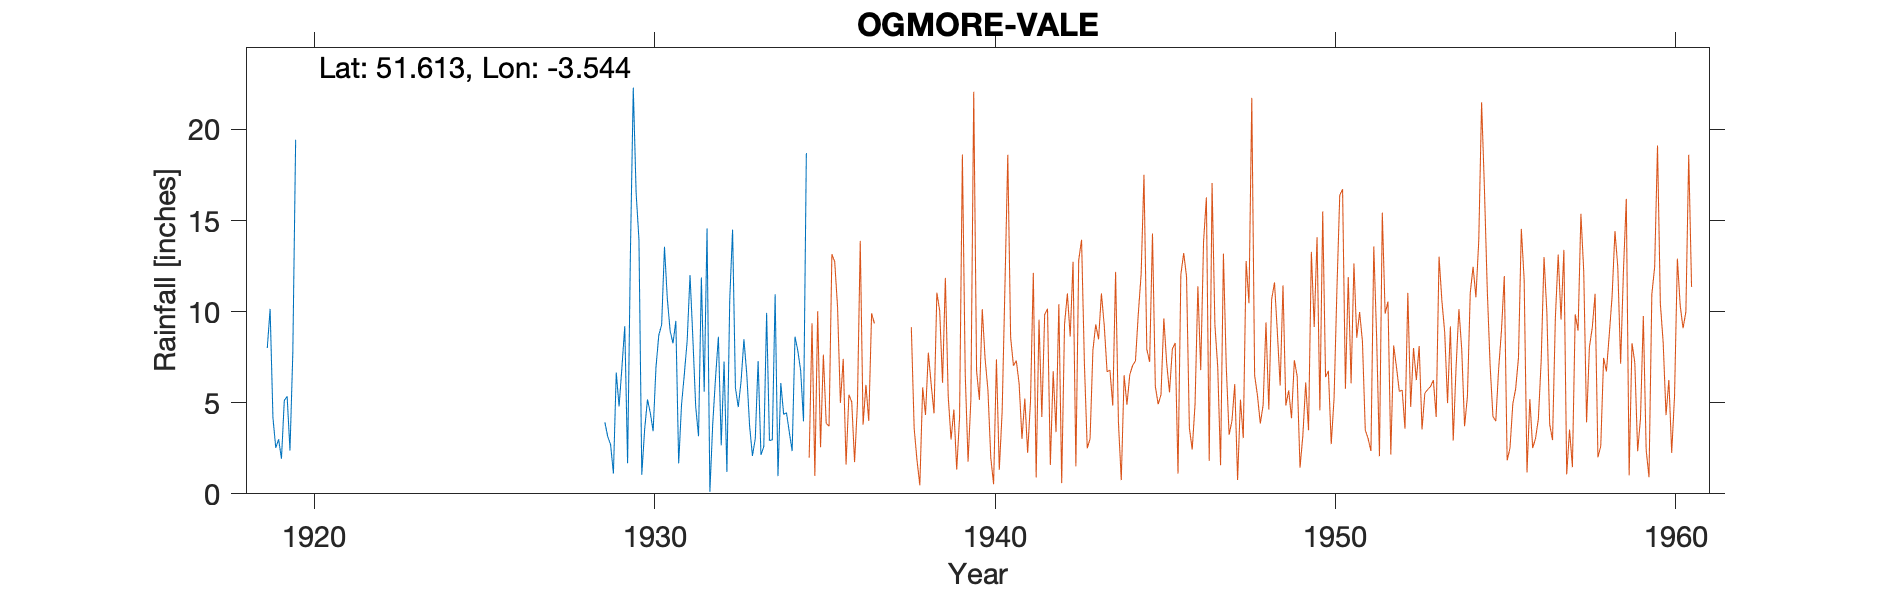

Source data for this figure (header and first rows):
OGMORE-VALE, , , , , , , , , , , , , , , , , , , , , , , 
Grid ref, SS931916, Long, -3.544, Lat, 51.61, Elevation, 580, ft, , , , , , , , , , , , , , , 
Station no, 4072, , , , , , , , , , , , , , , , , , , , , , 
, 1910, 1911, 1912, 1913, 1914, 1915, 1916, 1917, 1918, 1919, 1920, 1921, 1922, 1923, 1924, 1925, 1926, 1927, 1928, 1929, 1930, 1931, 1932
January, , , , , , , , , , , , , , , , , , , , 3.92, 13.96, 8.26, 14.57
February, , , , , , , , , , 8, , , , , , , , , , 3.14, 1.05, 9.49, 0.11
March, , , , , , , , , , 10.15, , , , , , , , , , 2.71, 3.52, 1.67, 3.83
April, , , , , , , , , , 4.17, , , , , , , , , , 1.12, 5.18, 4.87, 6.38
May, , , , , , , , , , 2.52, , , , , , , , , , 6.66, 4.45, 6.58, 8.62
June, , , , , , , , , , 2.99, , , , , , , , , , 4.8, 3.44, 8.41, 2.66
July, , , , , , , , , , 1.93, , , , , , , , , , 6.94, 6.95, 12.01, 7.26
August, , , , , , , , , , 5.12, , , , , , , , , , 9.2, 8.71, 8.54, 1.2
September, , , , , , , , , , 5.35, , , , , , , , , , 1.68, 9.29, 4.79, 10.66
October, , , , , , , , , , 2.37, , , , , , , , , , 13.29, 13.56, 3.16, 14.5
November, , , , , , , , , , 7.72, , , , , , , , , , 22.29, 10.7, 11.87, 5.83
December, , , , , , , , , , 19.43, , , , , , , , , , 16.52, 8.93, 5.6, 4.76
Total, , , , , , , , , , 79.75, , , , , , , , , , 92.27, 89.74, 85.25, 80.38
1919 Jan estimated, , , , , , , , , , , , , , , , , , , , , , , 
1919 Apr IDR, , , , , , , , , , , , , , , , , , , , , , , 
1933 Mar IDR, , , , , , , , , , , , , , , , , , , , , , , 
